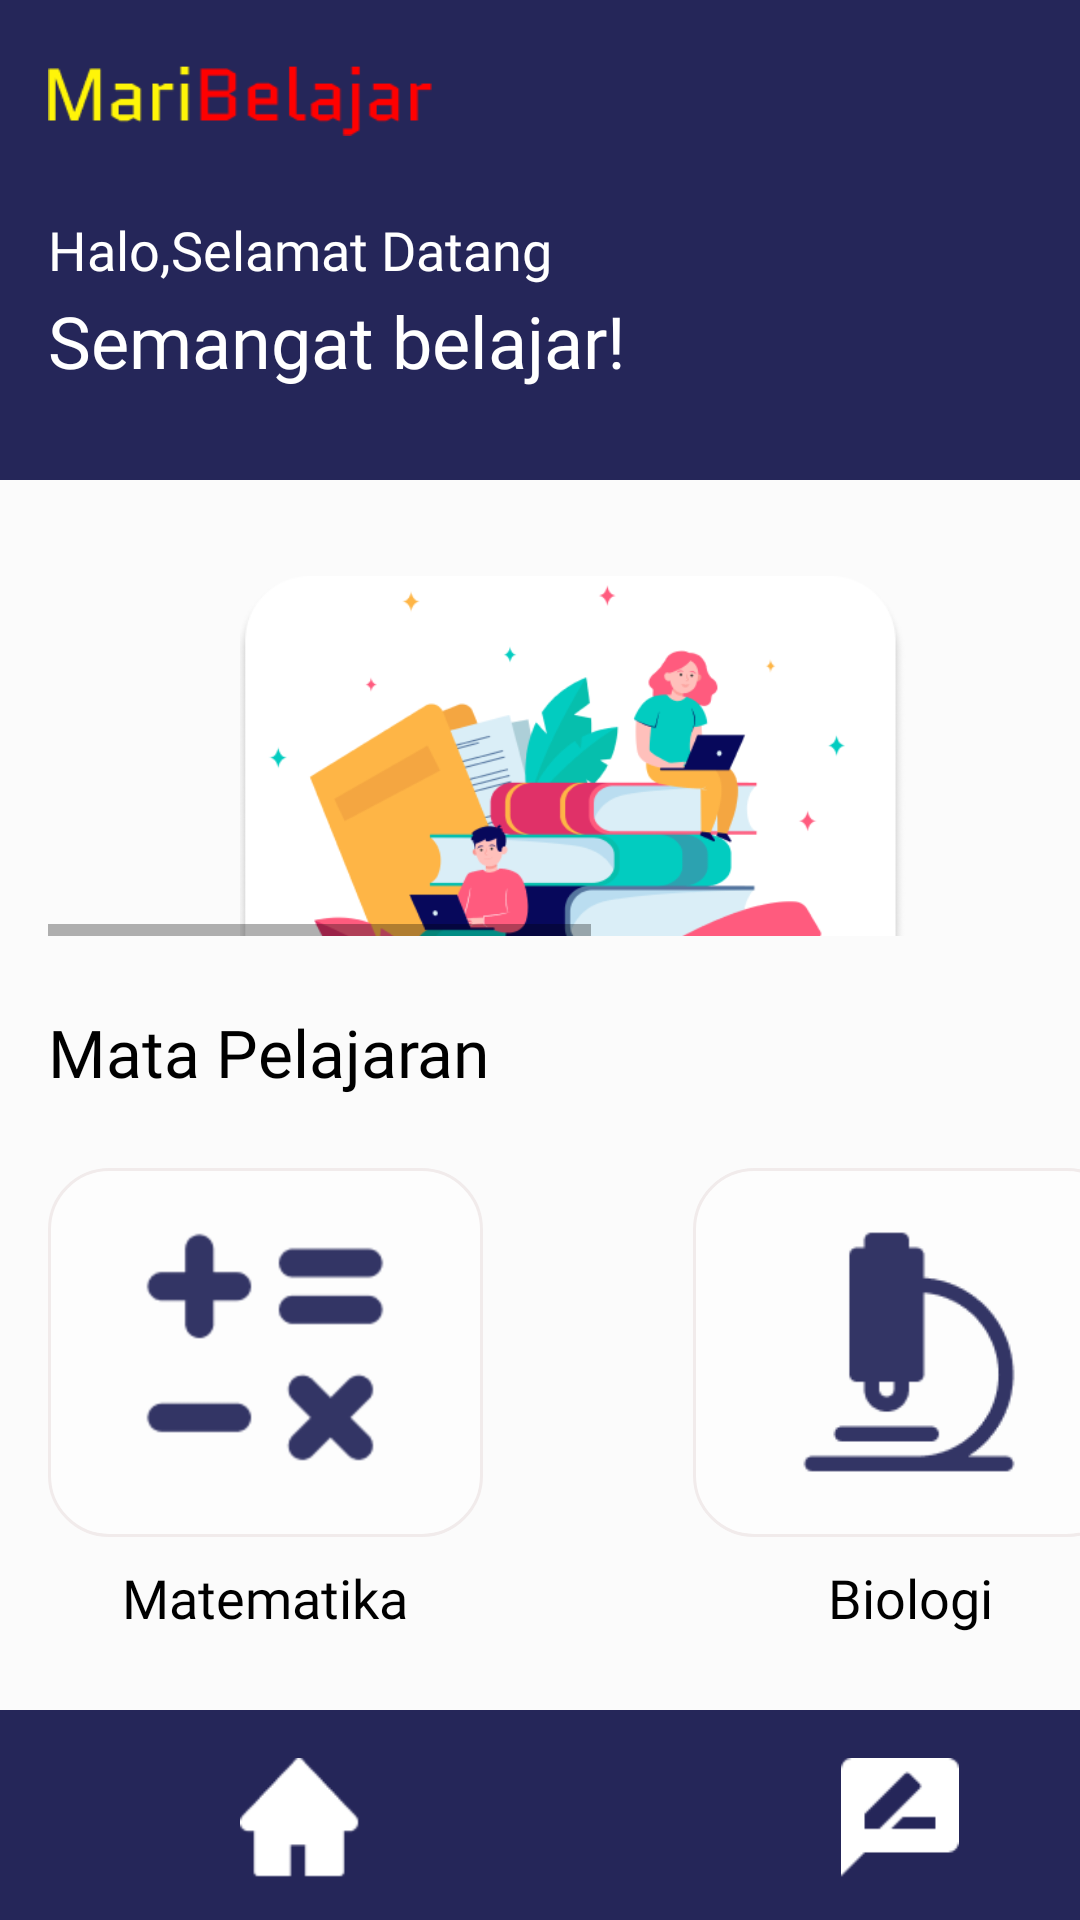

This screen was rendered from an Android layout file. Write that file and the resources it references.
<!-- AndroidManifest.xml: application theme Theme.Assesment2MariBelajar -->
<!-- res/layout/fragment_home.xml -->
<?xml version="1.0" encoding="utf-8"?>
<androidx.constraintlayout.widget.ConstraintLayout xmlns:android="http://schemas.android.com/apk/res/android"
    xmlns:app="http://schemas.android.com/apk/res-auto"
    xmlns:tools="http://schemas.android.com/tools"
    android:layout_width="match_parent"
    android:layout_height="match_parent"
    android:background="#FBFBFB"
    tools:context=".HomeFragment">

    <LinearLayout
        android:id="@+id/linearLayout"
        android:layout_width="match_parent"
        android:layout_height="160dp"
        android:background="#D900023E"
        android:orientation="vertical"
        app:layout_constraintTop_toTopOf="parent"
        tools:layout_editor_absoluteX="52dp">

        <ImageView
            android:layout_width="128dp"
            android:layout_height="35dp"
            android:layout_marginStart="16dp"
            android:layout_marginTop="16dp"
            android:src="@drawable/logo" />

        <TextView
            android:layout_width="wrap_content"
            android:layout_height="wrap_content"
            android:layout_marginStart="16dp"
            android:layout_marginTop="20dp"
            android:fontFamily="@font/poppins_light"
            android:text="Halo,Selamat Datang"
            android:textColor="@color/white"
            android:textSize="18sp" />

        <TextView
            android:layout_width="wrap_content"
            android:layout_height="wrap_content"
            android:layout_marginStart="16dp"
            android:layout_marginTop="2dp"
            android:fontFamily="@font/poppins_medium"
            android:text="Semangat belajar!"
            android:textColor="@color/white"
            android:textSize="24sp" />

    </LinearLayout>

    <HorizontalScrollView
        android:id="@+id/horizontalScrollView"
        android:layout_width="wrap_content"
        android:layout_height="120dp"
        android:layout_marginStart="16dp"
        android:layout_marginTop="32dp"
        app:layout_constraintStart_toStartOf="parent"
        app:layout_constraintTop_toBottomOf="@+id/linearLayout"
        tools:ignore="MissingConstraints">

        <LinearLayout
            android:layout_width="wrap_content"
            android:layout_height="match_parent"
            android:orientation="horizontal">

            <ImageView
                android:layout_width="350dp"
                android:layout_height="150dp"
                android:layout_marginEnd="8dp"


                android:elevation="10dp"
                android:src="@drawable/carousel1" />

            <ImageView
                android:layout_width="350dp"
                android:layout_height="150dp"
                android:layout_marginEnd="8dp"

                android:src="@drawable/carousel2" />

        </LinearLayout>
    </HorizontalScrollView>

    <LinearLayout
        android:layout_width="wrap_content"
        android:layout_height="wrap_content"
        android:orientation="vertical"
        android:layout_marginStart="16dp"
        android:layout_marginTop="24dp"
        app:layout_constraintStart_toStartOf="parent"
        app:layout_constraintTop_toBottomOf="@+id/horizontalScrollView">

        <TextView
            android:layout_width="wrap_content"
            android:layout_height="wrap_content"
            android:fontFamily="@font/poppins_regular"
            android:text="Mata Pelajaran"
            android:textColor="@color/black"
            android:textSize="22sp" />

        <LinearLayout
            android:layout_width="wrap_content"
            android:layout_height="wrap_content"
            android:orientation="horizontal"
            android:layout_marginTop="24dp">

            <LinearLayout
                android:id="@+id/btn_math"
                android:layout_width="wrap_content"
                android:layout_height="wrap_content"
                android:orientation="vertical"

                >

                <LinearLayout
                    android:layout_width="145dp"
                    android:layout_height="123dp"
                    android:background="@drawable/btn_home"
                    android:gravity="center"
                    >
                    <ImageView
                        android:layout_width="100dp"
                        android:layout_height="100dp"
                        android:src="@drawable/math_icon"
                        android:layout_gravity="center"/>

                </LinearLayout>
                <TextView
                    android:layout_width="wrap_content"
                    android:layout_height="wrap_content"
                    android:textColor="@color/black"
                    android:textSize="18dp"
                    android:fontFamily="@font/poppins_regular"
                    android:text="Matematika"
                    android:layout_gravity="center"
                    android:layout_marginTop="8dp"/>


            </LinearLayout>
            <LinearLayout
                android:id="@+id/btn_bio"
                android:layout_width="wrap_content"
                android:layout_height="wrap_content"
                android:orientation="vertical"
                android:layout_marginStart="70dp"

                >

                <LinearLayout
                    android:layout_width="145dp"
                    android:layout_height="123dp"
                    android:background="@drawable/btn_home"
                    android:gravity="center"
                    >
                    <ImageView
                        android:layout_width="100dp"
                        android:layout_height="100dp"
                        android:src="@drawable/bio_icon"
                        android:layout_gravity="center"/>

                </LinearLayout>
                <TextView
                    android:layout_width="wrap_content"
                    android:layout_height="wrap_content"
                    android:textColor="@color/black"
                    android:textSize="18dp"
                    android:fontFamily="@font/poppins_regular"
                    android:text="Biologi"
                    android:layout_gravity="center"
                    android:layout_marginTop="8dp"/>
            </LinearLayout>
        </LinearLayout>

    </LinearLayout>

    <LinearLayout
        android:id="@+id/linearLayout6"
        android:layout_width="match_parent"
        android:layout_height="70dp"
        android:layout_alignParentBottom="true"
        android:layout_gravity="bottom"
        android:background="#D900023E"
        android:orientation="horizontal"

        app:layout_constraintBottom_toBottomOf="parent">

        <ImageView
            android:id="@+id/home_navbar"
            android:layout_width="40dp"
            android:layout_height="40dp"
            android:layout_marginStart="80dp"
            android:layout_marginTop="16dp"
            android:src="@drawable/home_icon" />

        <ImageView
            android:id="@+id/review_navbar"
            android:layout_width="40dp"
            android:layout_height="40dp"
            android:layout_marginStart="160dp"
            android:layout_marginTop="16dp"
            android:layout_marginEnd="36dp"
            android:src="@drawable/review_icon" />


    </LinearLayout>

</androidx.constraintlayout.widget.ConstraintLayout>
<!-- resources referenced by this layout -->
<resources>
  <color name="black">#FF000000</color>
  <color name="white">#FFFFFFFF</color>
  <!-- drawable bio_icon: png bitmap (drawable-v24, 2423 bytes) -->
  <!-- drawable btn_home (drawable-v24) -->
  <?xml version="1.0" encoding="utf-8"?>
  <shape xmlns:android="http://schemas.android.com/apk/res/android">
      <solid
          android:color="#FDFDFD"/>
  
      <corners
          android:radius="20dp"/>
      <stroke
          android:color="#F1EBEB"
          android:width="1dp"/>
  
  
  </shape>
  <!-- drawable carousel1: png bitmap (drawable-v24, 49237 bytes) -->
  <!-- drawable carousel2: png bitmap (drawable-v24, 9941 bytes) -->
  <!-- drawable home_icon: png bitmap (drawable-v24, 607 bytes) -->
  <!-- drawable logo: png bitmap (drawable-v24, 2018 bytes) -->
  <!-- drawable math_icon: png bitmap (drawable-v24, 2395 bytes) -->
  <!-- drawable review_icon: png bitmap (drawable-v24, 545 bytes) -->
  <style name="Theme.Assesment2MariBelajar" parent="Theme.MaterialComponents.DayNight.NoActionBar">
          
          <item name="colorPrimary">@color/purple_500</item>
          <item name="colorPrimaryVariant">@color/purple_700</item>
          <item name="colorOnPrimary">@color/white</item>
          
          <item name="colorSecondary">@color/teal_200</item>
          <item name="colorSecondaryVariant">@color/teal_700</item>
          <item name="colorOnSecondary">@color/black</item>
          
          <item name="android:statusBarColor" tools:targetApi="l">?attr/colorPrimaryVariant</item>
          
      </style>
  <color name="purple_500">#FF6200EE</color>
  <color name="purple_700">#FF3700B3</color>
  <color name="teal_200">#FF03DAC5</color>
  <color name="teal_700">#FF018786</color>
</resources>
